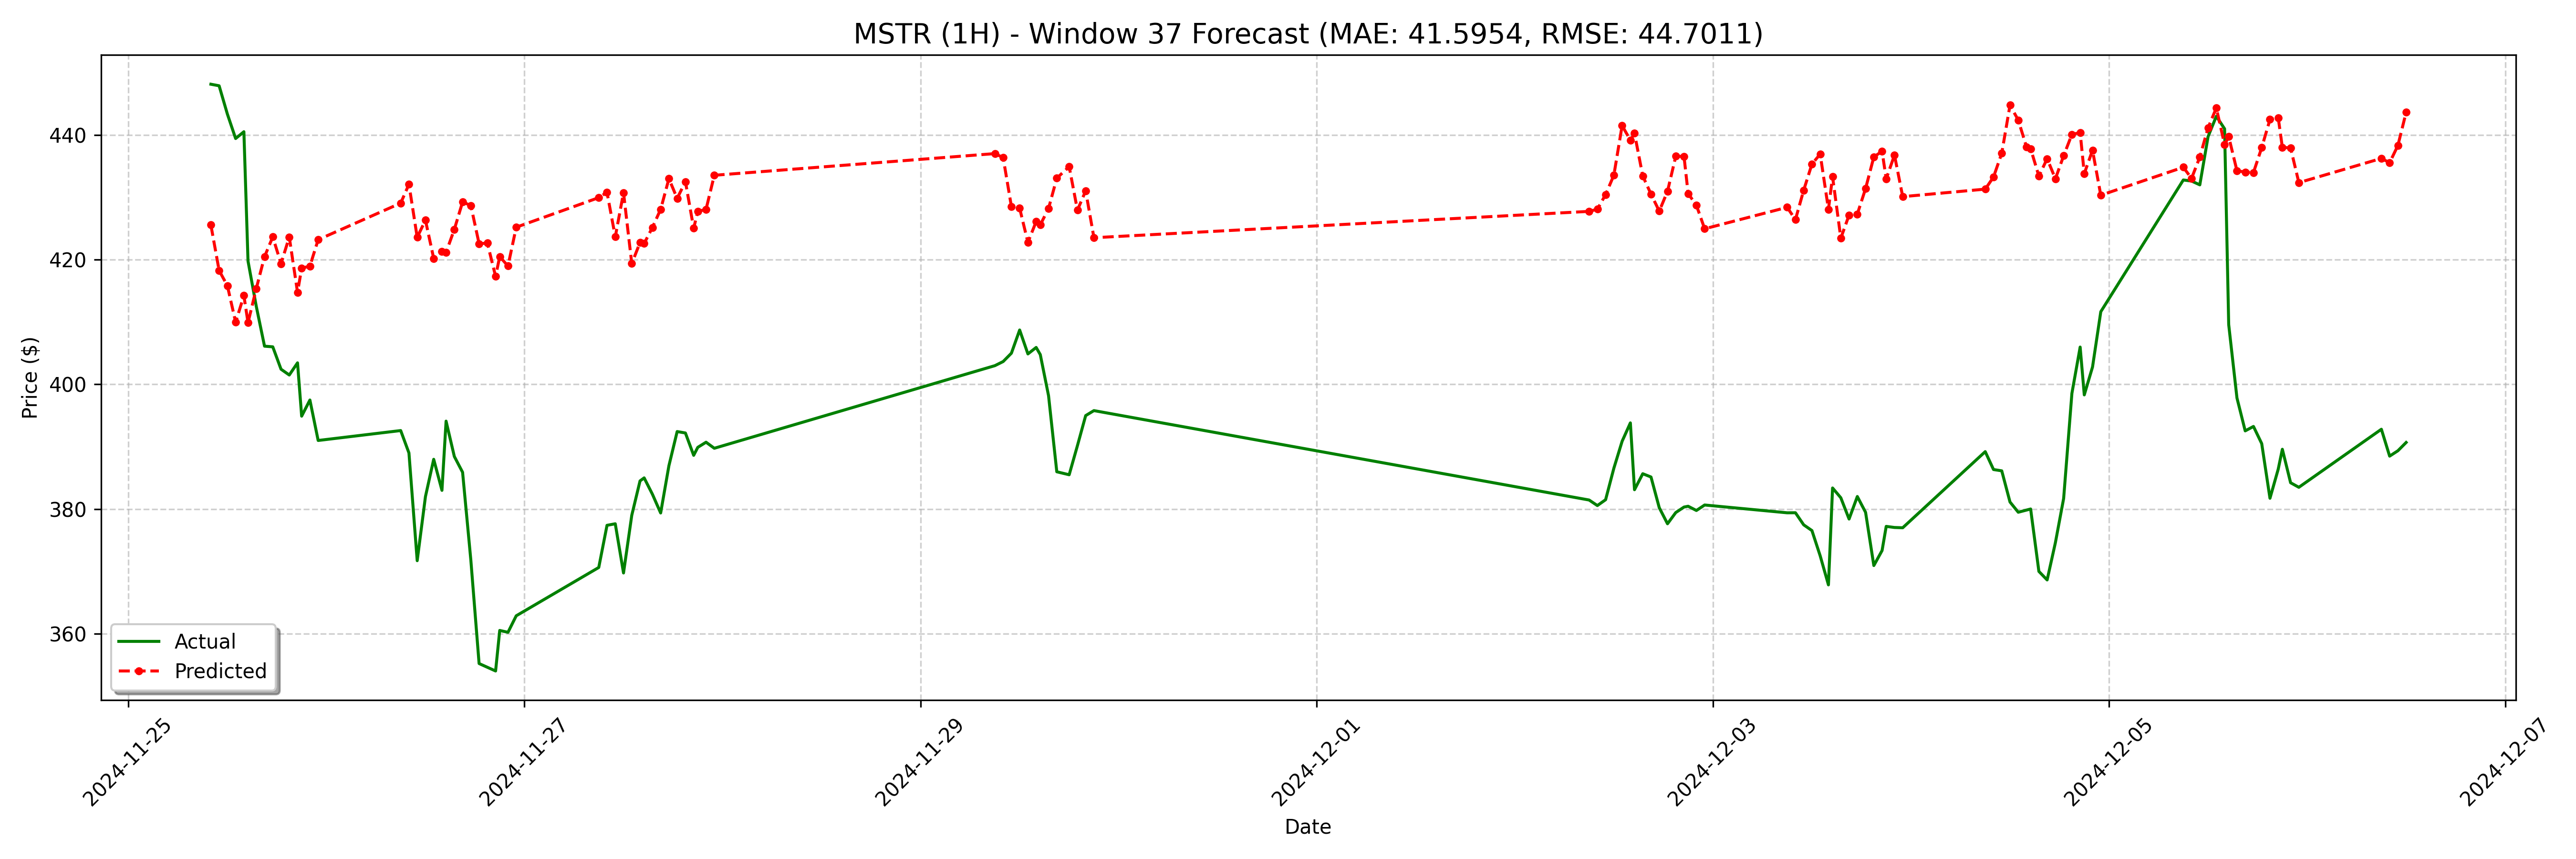

The table this chart was drawn from, first rows:
date, actual, forecast
2024-11-25 10:00:00, 448.1, 425.6
2024-11-25 11:00:00, 447.9, 418.3
2024-11-25 12:00:00, 443.4, 415.8
2024-11-25 13:00:00, 439.4, 410
2024-11-25 14:00:00, 440.5, 414.2
2024-11-25 14:30:00, 419.8, 409.9
2024-11-25 15:30:00, 412.5, 415.4
2024-11-25 16:30:00, 406.1, 420.5
2024-11-25 17:30:00, 406, 423.6
2024-11-25 18:30:00, 402.4, 419.4
2024-11-25 19:30:00, 401.5, 423.6
2024-11-25 20:30:00, 403.5, 414.8
2024-11-25 21:00:00, 394.9, 418.6
2024-11-25 22:00:00, 397.5, 419
2024-11-25 23:00:00, 391.0, 423.2
2024-11-26 09:00:00, 392.6, 429.1
2024-11-26 10:00:00, 389.0, 432.1
2024-11-26 11:00:00, 371.7, 423.6
2024-11-26 12:00:00, 382.0, 426.3
2024-11-26 13:00:00, 388, 420.2
2024-11-26 14:00:00, 383.0, 421.3
2024-11-26 14:30:00, 394.1, 421.2
2024-11-26 15:30:00, 388.4, 424.9
2024-11-26 16:30:00, 385.9, 429.3
2024-11-26 17:30:00, 371.8, 428.7
2024-11-26 18:30:00, 355.2, 422.6
2024-11-26 19:30:00, 354.6, 422.7
2024-11-26 20:30:00, 354, 417.3
2024-11-26 21:00:00, 360.5, 420.5
2024-11-26 22:00:00, 360.2, 419
2024-11-26 23:00:00, 362.9, 425.2
2024-11-27 09:00:00, 370.6, 429.9
2024-11-27 10:00:00, 377.4, 430.8
2024-11-27 11:00:00, 377.6, 423.7
2024-11-27 12:00:00, 369.8, 430.8
2024-11-27 13:00:00, 379.0, 419.4
2024-11-27 14:00:00, 384.5, 422.8
2024-11-27 14:30:00, 385.0, 422.6
2024-11-27 15:30:00, 382.4, 425.2
2024-11-27 16:30:00, 379.4, 428.1
2024-11-27 17:30:00, 387, 433
2024-11-27 18:30:00, 392.4, 429.8
2024-11-27 19:30:00, 392.2, 432.5
2024-11-27 20:30:00, 388.6, 425
2024-11-27 21:00:00, 389.9, 427.7
2024-11-27 22:00:00, 390.7, 428.1
2024-11-27 23:00:00, 389.8, 433.5
2024-11-29 09:00:00, 403.0, 437
2024-11-29 10:00:00, 403.7, 436.4
2024-11-29 11:00:00, 405.0, 428.5
2024-11-29 12:00:00, 408.7, 428.2
2024-11-29 13:00:00, 404.9, 422.8
2024-11-29 14:00:00, 405.9, 426.1
2024-11-29 14:30:00, 404.8, 425.6
2024-11-29 15:30:00, 398.2, 428.2
2024-11-29 16:30:00, 386, 433.1
2024-11-29 18:00:00, 385.5, 434.9
2024-11-29 19:00:00, 390.2, 427.9
2024-11-29 20:00:00, 395, 431
2024-11-29 21:00:00, 395.8, 423.5
... 68 more rows
